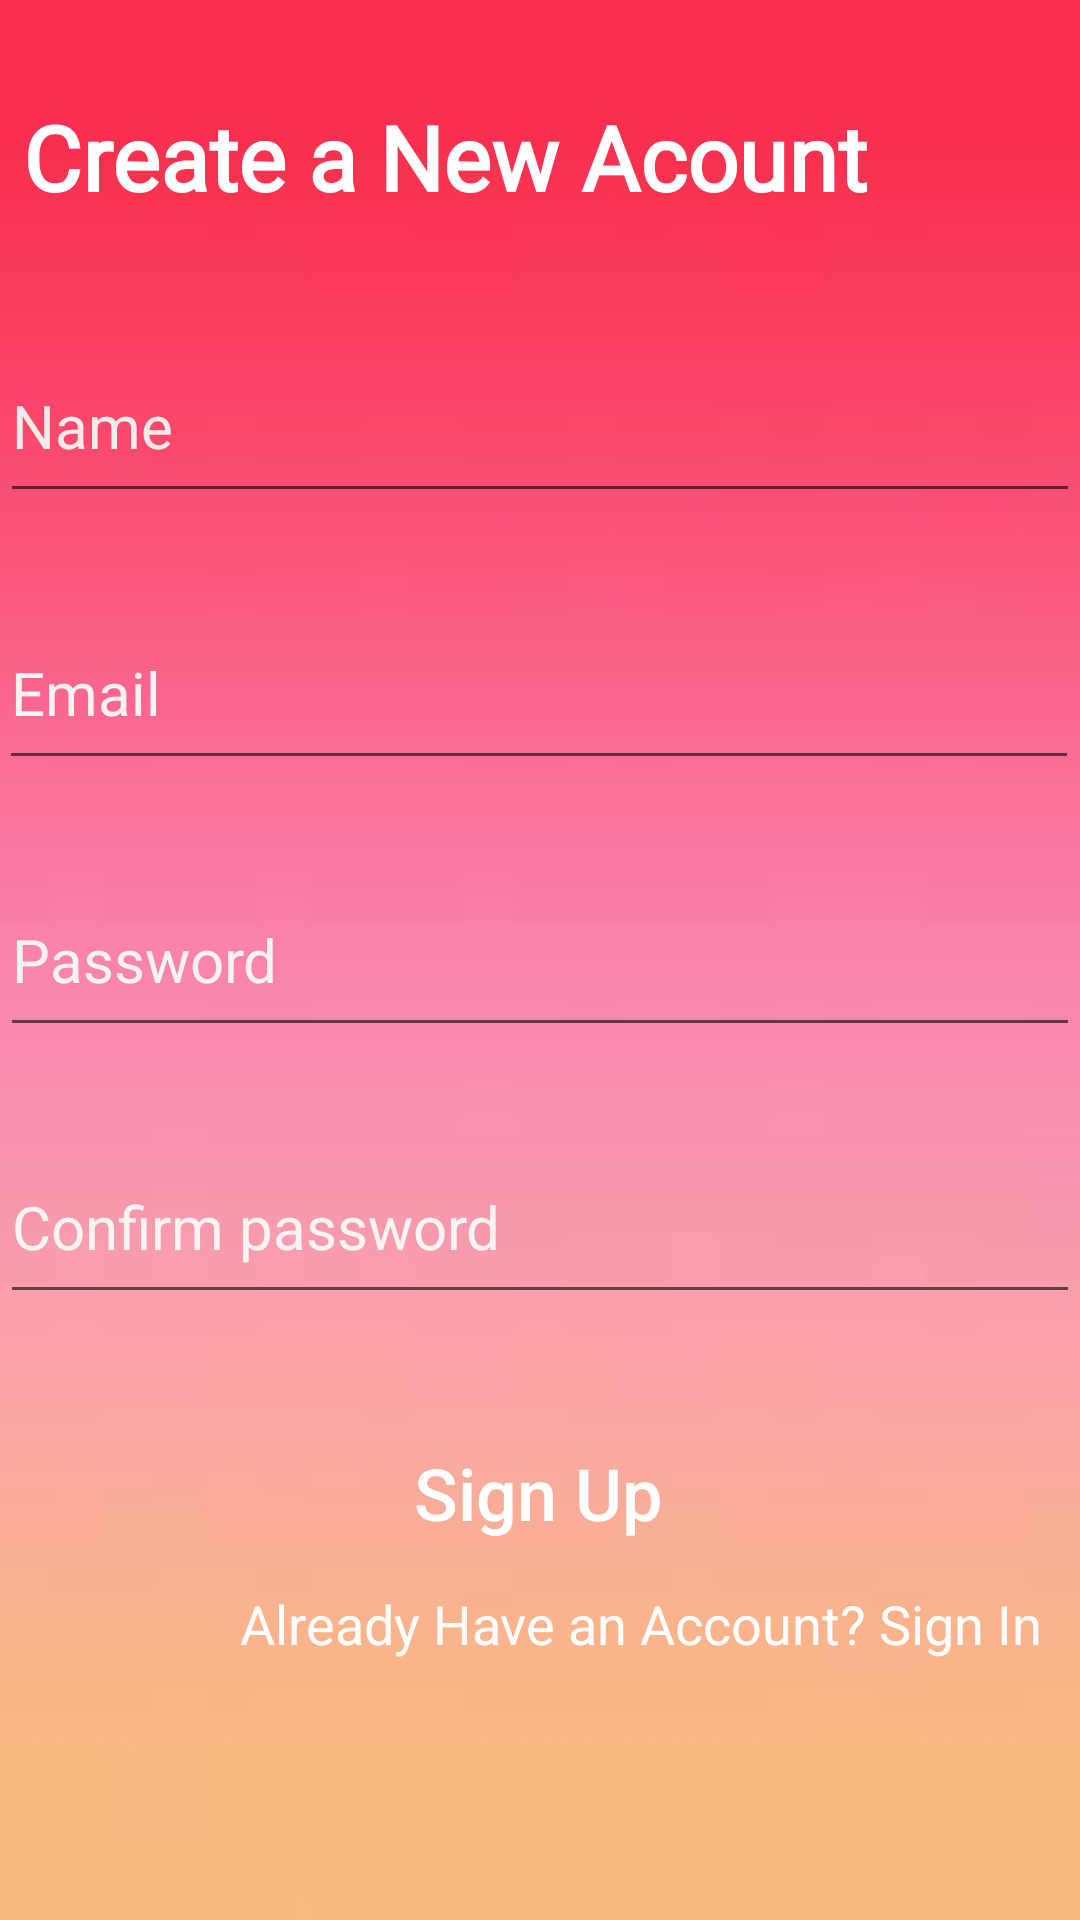

Here is an Android app screen rendered from its layout file. Give the layout XML and the strings, colors and styles it references.
<!-- AndroidManifest.xml: application theme Theme.SoulFriends -->
<!-- res/layout/activity_signup.xml -->
<?xml version="1.0" encoding="utf-8"?>
<androidx.constraintlayout.widget.ConstraintLayout xmlns:android="http://schemas.android.com/apk/res/android"
    xmlns:app="http://schemas.android.com/apk/res-auto"
    xmlns:tools="http://schemas.android.com/tools"
    android:layout_width="match_parent"
    android:layout_height="match_parent"
    android:background="@drawable/pinky">


    <TextView
        android:id="@+id/textView10"
        android:layout_width="wrap_content"
        android:layout_height="wrap_content"
        android:layout_marginStart="80dp"
        android:layout_marginEnd="80dp"
        android:text="Already Have an Account? Sign In"
        android:textColor="#ffffffff"
        android:textSize="18sp"
        app:layout_constraintEnd_toEndOf="parent"
        app:layout_constraintHorizontal_bias="0.0"
        app:layout_constraintStart_toStartOf="parent"
        app:layout_constraintTop_toBottomOf="@+id/Signupbutton" />

    <Button
        android:id="@+id/Signupbutton"
        android:layout_width="218dp"
        android:layout_height="63dp"
        android:layout_marginStart="120dp"
        android:layout_marginLeft="120dp"
        android:layout_marginTop="28dp"
        android:layout_marginEnd="120dp"
        android:layout_marginRight="120dp"
        android:background="@drawable/rounded_button2"
        android:text="Sign Up"
        android:textAllCaps="false"
        android:textColor="#ffffffff"
        android:textSize="24sp"
        app:backgroundTint="#FA2F4D"
        app:layout_constraintEnd_toEndOf="parent"
        app:layout_constraintHorizontal_bias="0.51"
        app:layout_constraintStart_toStartOf="parent"
        app:layout_constraintTop_toBottomOf="@+id/editTextTextPassword2" />

    <TextView
        android:id="@+id/textView"
        android:layout_width="345dp"
        android:layout_height="48dp"
        android:layout_marginStart="30dp"
        android:layout_marginTop="32dp"
        android:layout_marginEnd="30dp"
        android:fontFamily="@font/adamina"
        android:text="Create a New Acount"
        android:textColor="#ffffffff"
        android:textSize="30sp"
        android:textStyle="bold"
        app:layout_constraintEnd_toEndOf="parent"
        app:layout_constraintStart_toStartOf="parent"
        app:layout_constraintTop_toTopOf="parent" />

    <EditText
        android:id="@+id/editTextTextPersonName"
        android:layout_width="360dp"
        android:layout_height="61dp"
        android:layout_marginStart="40dp"
        android:layout_marginTop="30dp"
        android:layout_marginEnd="40dp"
        android:ems="10"
        android:inputType="textPersonName"
        android:text="Name"
        android:textColor="#F1ECEC"
        android:textColorHint="#FFFCFC"
        android:textSize="20sp"
        app:layout_constraintEnd_toEndOf="parent"
        app:layout_constraintStart_toStartOf="parent"
        app:layout_constraintTop_toBottomOf="@+id/textView" />

    <EditText
        android:id="@+id/editTextTextPassword"
        android:layout_width="360dp"
        android:layout_height="61dp"
        android:layout_marginStart="40dp"
        android:layout_marginTop="28dp"
        android:layout_marginEnd="40dp"
        android:ems="10"
        android:hint="Password"
        android:inputType="textPassword"
        android:textColor="#FDFCFC"
        android:textColorHighlight="#FAFAFA"
        android:textColorHint="#F4F2F2"
        android:textSize="20sp"
        app:layout_constraintEnd_toEndOf="parent"
        app:layout_constraintHorizontal_bias="0.505"
        app:layout_constraintStart_toStartOf="parent"
        app:layout_constraintTop_toBottomOf="@+id/Emailaddress" />

    <EditText
        android:id="@+id/Emailaddress"
        android:layout_width="360dp"
        android:layout_height="61dp"
        android:layout_marginStart="40dp"
        android:layout_marginTop="28dp"
        android:layout_marginEnd="40dp"
        android:ems="10"
        android:inputType="textEmailAddress"
        android:text="Email"
        android:textColor="#FAF2F2"
        android:textSize="20sp"
        app:layout_constraintEnd_toEndOf="parent"
        app:layout_constraintHorizontal_bias="0.511"
        app:layout_constraintStart_toStartOf="parent"
        app:layout_constraintTop_toBottomOf="@+id/editTextTextPersonName" />

    <EditText
        android:id="@+id/editTextTextPassword2"
        android:layout_width="360dp"
        android:layout_height="61dp"
        android:layout_marginStart="40dp"
        android:layout_marginTop="28dp"
        android:layout_marginEnd="40dp"
        android:ems="10"
        android:hint="Confirm password"
        android:inputType="textPassword"
        android:textColor="#F1EEEE"
        android:textColorHint="#F6F4F4"
        android:textSize="20sp"
        app:layout_constraintEnd_toEndOf="parent"
        app:layout_constraintHorizontal_bias="0.508"
        app:layout_constraintStart_toStartOf="parent"
        app:layout_constraintTop_toBottomOf="@+id/editTextTextPassword" />

</androidx.constraintlayout.widget.ConstraintLayout>
<!-- resources referenced by this layout -->
<resources>
  <!-- drawable pinky: jpeg bitmap (drawable-v24, 1121 bytes) -->
  <style name="Theme.SoulFriends" parent="Theme.MaterialComponents.DayNight.DarkActionBar">
          
          <item name="colorPrimary">@color/purple_500</item>
          <item name="colorPrimaryVariant">@color/purple_700</item>
          <item name="colorOnPrimary">@color/white</item>
          
          <item name="colorSecondary">@color/teal_200</item>
          <item name="colorSecondaryVariant">@color/teal_700</item>
          <item name="colorOnSecondary">@color/black</item>
          
          <item name="android:statusBarColor" tools:targetApi="l">?attr/colorPrimaryVariant</item>
          
      </style>
  <color name="purple_500">#FF6200EE</color>
  <color name="purple_700">#FF3700B3</color>
  <color name="white">#FFFFFFFF</color>
  <color name="teal_200">#FF03DAC5</color>
  <color name="teal_700">#FF018786</color>
  <color name="black">#FF000000</color>
</resources>
